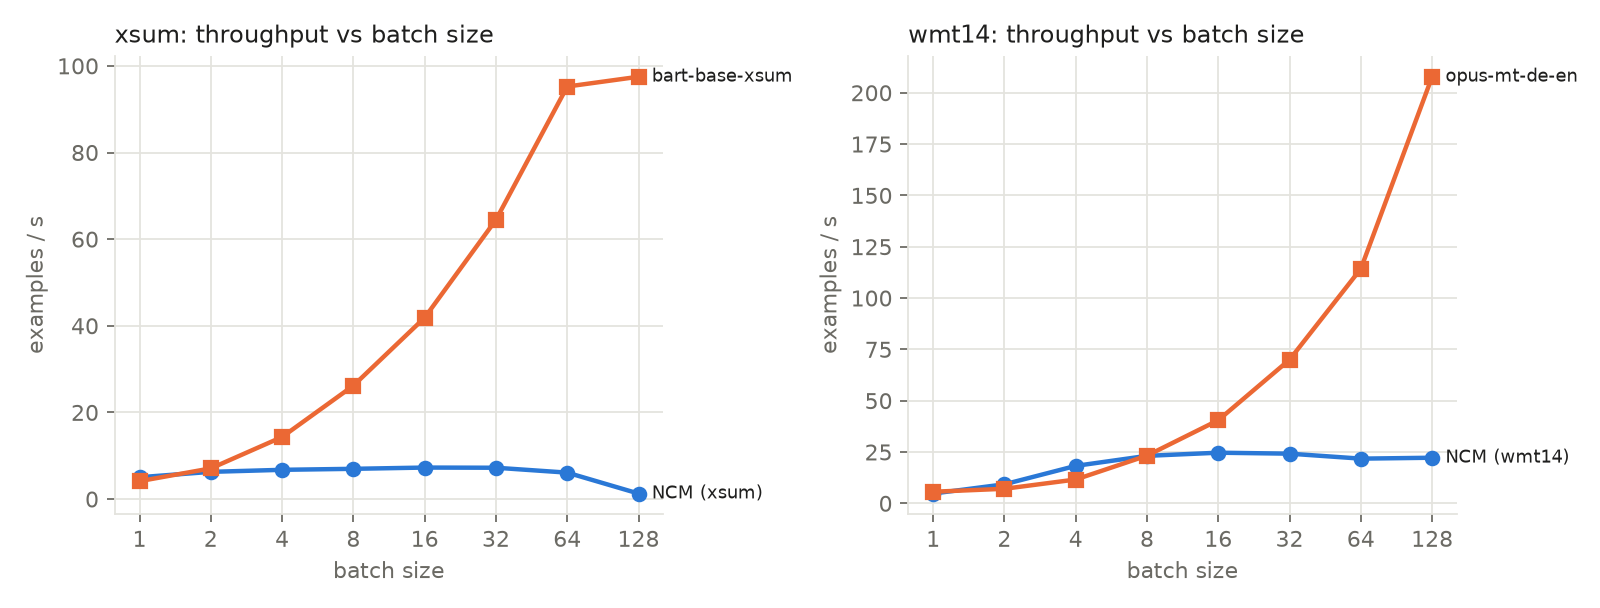

Values plotted in this chart, from the file beside it:
task, model, batch_size, examples, oom, examples_per_s, ms_per_batch, ms_per_example, peak_MB
xsum, NCM (xsum), 1, 128, False, 5.04, 198.4, 198.4, 1017
xsum, NCM (xsum), 2, 128, False, 6.28, 318.2, 159.1, 1095
xsum, NCM (xsum), 4, 128, False, 6.75, 592.3, 148.1, 1254
xsum, NCM (xsum), 8, 128, False, 6.98, 1146, 143.2, 1565
xsum, NCM (xsum), 16, 128, False, 7.27, 2200, 137.5, 1934
xsum, NCM (xsum), 32, 128, False, 7.23, 4425, 138.3, 3011
xsum, NCM (xsum), 64, 128, False, 6.1, 10498, 164, 3860
xsum, NCM (xsum), 128, 256, False, 1.27, 100396, 784.3, 7818
xsum, bart-base-xsum, 1, 128, False, 4.13, 242.2, 242.2, 295
xsum, bart-base-xsum, 2, 128, False, 7.08, 282.3, 141.2, 306
xsum, bart-base-xsum, 4, 128, False, 14.33, 279.2, 69.79, 329
xsum, bart-base-xsum, 8, 128, False, 26.19, 305.5, 38.18, 374
xsum, bart-base-xsum, 16, 128, False, 41.88, 382.0, 23.88, 464
xsum, bart-base-xsum, 32, 128, False, 64.47, 496.3, 15.51, 644
xsum, bart-base-xsum, 64, 128, False, 95.23, 672.1, 10.5, 1005
xsum, bart-base-xsum, 128, 256, False, 97.49, 1313, 10.26, 1727
wmt14, NCM (wmt14), 1, 128, False, 4.76, 210.2, 210.2, 1540
wmt14, NCM (wmt14), 2, 128, False, 9.27, 215.8, 107.9, 1611
wmt14, NCM (wmt14), 4, 128, False, 18.24, 219.3, 54.81, 1751
wmt14, NCM (wmt14), 8, 128, False, 23.13, 345.9, 43.24, 2045
wmt14, NCM (wmt14), 16, 128, False, 24.66, 648.9, 40.55, 2583
wmt14, NCM (wmt14), 32, 128, False, 24.19, 1323, 41.33, 3630
wmt14, NCM (wmt14), 64, 128, False, 21.77, 2940, 45.93, 5135
wmt14, NCM (wmt14), 128, 256, False, 22.21, 5764, 45.03, 9442
wmt14, opus-mt-de-en, 1, 128, False, 5.64, 177.2, 177.2, 154
wmt14, opus-mt-de-en, 2, 128, False, 7.08, 282.6, 141.3, 156
wmt14, opus-mt-de-en, 4, 128, False, 11.6, 344.9, 86.21, 161
wmt14, opus-mt-de-en, 8, 128, False, 23.23, 344.4, 43.05, 172
wmt14, opus-mt-de-en, 16, 128, False, 40.49, 395.2, 24.7, 193
wmt14, opus-mt-de-en, 32, 128, False, 69.98, 457.3, 14.29, 236
wmt14, opus-mt-de-en, 64, 128, False, 114.3, 560.0, 8.75, 316
wmt14, opus-mt-de-en, 128, 256, False, 207.8, 616.0, 4.81, 482
